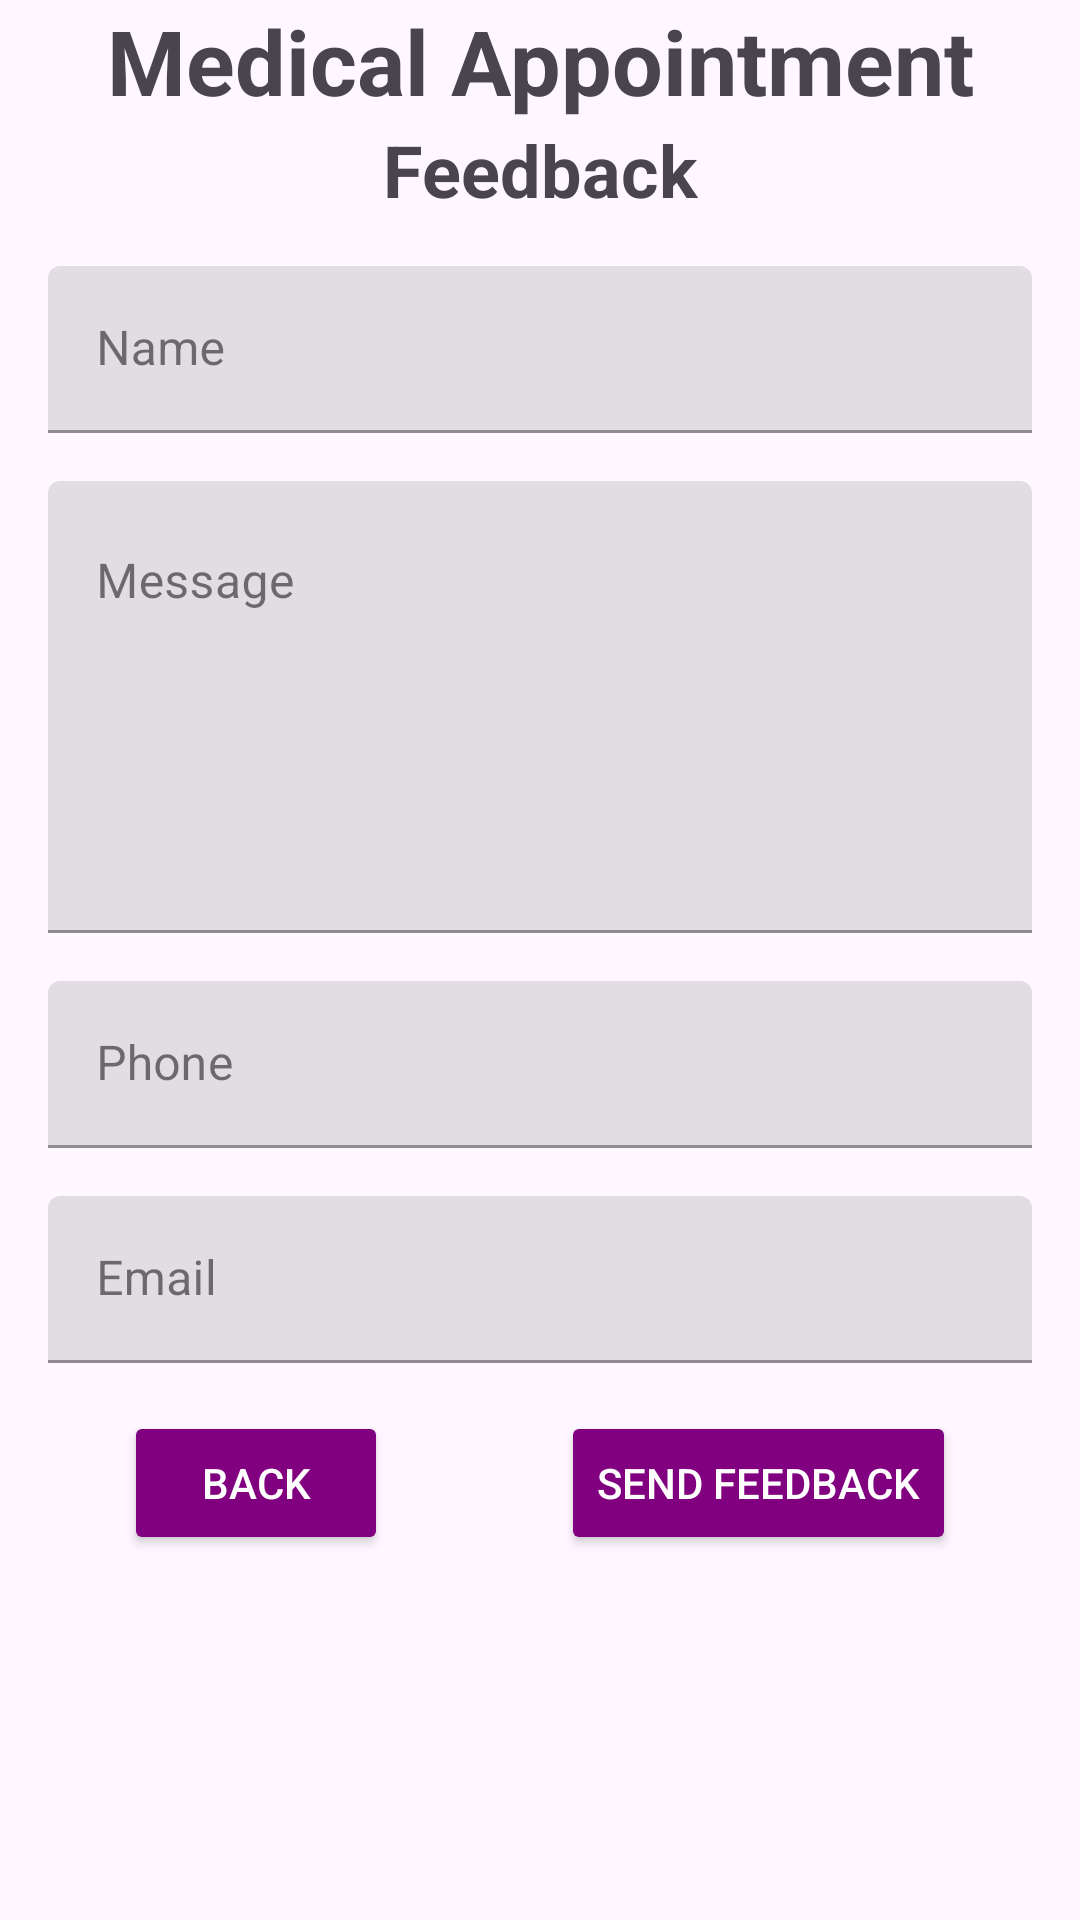

Layout XML and referenced resources for this Android screen:
<!-- AndroidManifest.xml: application theme Theme.MyApplication23 -->
<!-- res/layout/activity_feedback.xml -->
<?xml version="1.0" encoding="utf-8"?>
<androidx.constraintlayout.widget.ConstraintLayout xmlns:android="http://schemas.android.com/apk/res/android"
    xmlns:app="http://schemas.android.com/apk/res-auto"
    xmlns:tools="http://schemas.android.com/tools"
    android:layout_width="match_parent"
    android:layout_height="match_parent"
    android:background="@drawable/wallpaper"
    tools:context=".FeedbackActivity">


    <TextView
        android:id="@+id/titleFeedback"
        android:layout_width="wrap_content"
        android:layout_height="wrap_content"
        android:text="Medical Appointment"
        android:textSize="30sp"
        android:textStyle="bold"
        app:layout_constraintBottom_toTopOf="@+id/textView4"
        app:layout_constraintEnd_toEndOf="parent"
        app:layout_constraintStart_toStartOf="parent"
        app:layout_constraintTop_toTopOf="parent" />

    <TextView
        android:id="@+id/textView4"
        android:layout_width="wrap_content"
        android:layout_height="wrap_content"
        android:text="Feedback"
        android:textSize="24sp"
        android:textStyle="bold"
        app:layout_constraintBottom_toTopOf="@+id/inputLayoutName"
        app:layout_constraintEnd_toEndOf="parent"
        app:layout_constraintStart_toStartOf="parent"
        app:layout_constraintTop_toBottomOf="@+id/titleFeedback" />


    <com.google.android.material.textfield.TextInputLayout
        android:id="@+id/inputLayoutName"
        android:layout_width="0dp"
        android:layout_height="wrap_content"
        android:layout_marginTop="16dp"
        android:layout_marginStart="16dp"
        android:layout_marginEnd="16dp"
        style="@style/Widget.MaterialComponents.TextInputLayout.FilledBox"
        app:layout_constraintEnd_toEndOf="parent"
        app:layout_constraintStart_toStartOf="parent"
        app:layout_constraintTop_toBottomOf="@+id/textView4">

        <com.google.android.material.textfield.TextInputEditText
            android:layout_width="match_parent"
            android:layout_height="wrap_content"
            android:hint="Name"
            android:inputType="text"
           />
    </com.google.android.material.textfield.TextInputLayout>

    <com.google.android.material.textfield.TextInputLayout
        android:id="@+id/inputLayoutMessage"
        android:layout_width="0dp"
        android:layout_height="wrap_content"
        android:layout_marginTop="16dp"
        android:layout_marginStart="16dp"
        android:layout_marginEnd="16dp"
        style="@style/Widget.MaterialComponents.TextInputLayout.FilledBox"
        app:layout_constraintEnd_toEndOf="parent"
        app:layout_constraintStart_toStartOf="parent"
        app:layout_constraintTop_toBottomOf="@+id/inputLayoutName">

        <com.google.android.material.textfield.TextInputEditText
            android:layout_width="match_parent"
            android:layout_height="wrap_content"
            android:hint="Message"
            android:inputType="textMultiLine"
            android:lines="6"
            android:gravity="top"
            android:overScrollMode="always"
            android:scrollbars="vertical"
            android:scrollbarStyle="insideInset"
            android:scrollHorizontally="false" />
    </com.google.android.material.textfield.TextInputLayout>

    <com.google.android.material.textfield.TextInputLayout
        android:id="@+id/inputLayoutPhone"
        android:layout_width="0dp"
        android:layout_height="wrap_content"
        android:layout_marginTop="16dp"
        android:layout_marginStart="16dp"
        android:layout_marginEnd="16dp"
        style="@style/Widget.MaterialComponents.TextInputLayout.FilledBox"
        app:layout_constraintEnd_toEndOf="parent"
        app:layout_constraintStart_toStartOf="parent"
        app:layout_constraintTop_toBottomOf="@+id/inputLayoutMessage">

        <com.google.android.material.textfield.TextInputEditText
            android:layout_width="match_parent"
            android:layout_height="wrap_content"
            android:hint="Phone"
            android:inputType="number" />
    </com.google.android.material.textfield.TextInputLayout>

    <com.google.android.material.textfield.TextInputLayout
        android:id="@+id/inputLayoutEmail"
        android:layout_width="0dp"
        android:layout_height="wrap_content"
        android:layout_marginTop="16dp"
        android:layout_marginStart="16dp"
        android:layout_marginEnd="16dp"
        style="@style/Widget.MaterialComponents.TextInputLayout.FilledBox"
        app:layout_constraintEnd_toEndOf="parent"
        app:layout_constraintStart_toStartOf="parent"
        app:layout_constraintTop_toBottomOf="@+id/inputLayoutPhone">

        <com.google.android.material.textfield.TextInputEditText
            android:layout_width="match_parent"
            android:layout_height="wrap_content"
            android:hint="Email"
            android:inputType="textEmailAddress" />
    </com.google.android.material.textfield.TextInputLayout>

    <Button
        android:id="@+id/button2"
        android:layout_width="wrap_content"
        android:layout_height="wrap_content"
        android:text="Back"
        app:layout_constraintEnd_toStartOf="@+id/button3"
        app:layout_constraintStart_toStartOf="parent"
        app:layout_constraintTop_toBottomOf="@+id/inputLayoutEmail"
        android:layout_marginTop="16dp"
        android:layout_marginEnd="8dp"
        android:layout_marginBottom="16dp"
        android:backgroundTint="@color/purple"
        android:textColor="@color/white" />

    <Button
        android:id="@+id/button3"
        android:layout_width="wrap_content"
        android:layout_height="wrap_content"
        android:text="Send Feedback"
        app:layout_constraintStart_toEndOf="@+id/button2"
        app:layout_constraintEnd_toEndOf="parent"
        app:layout_constraintTop_toBottomOf="@+id/inputLayoutEmail"
        android:layout_marginTop="16dp"
        android:layout_marginStart="8dp"
        android:layout_marginBottom="16dp"
        android:backgroundTint="@color/purple"
        android:textColor="@color/white" />

</androidx.constraintlayout.widget.ConstraintLayout>
<!-- resources referenced by this layout -->
<resources>
  <color name="purple">#800080</color>
  <color name="white">#FFFFFF</color>
  <style name="Theme.MyApplication23" parent="Base.Theme.MyApplication23" />
  <style name="Base.Theme.MyApplication23" parent="Theme.Material3.DayNight.NoActionBar">
          
          
  
          <item name="colorPrimary">@color/lightblue</item>
      </style>
  <color name="lightblue">#2faff6</color>
</resources>
